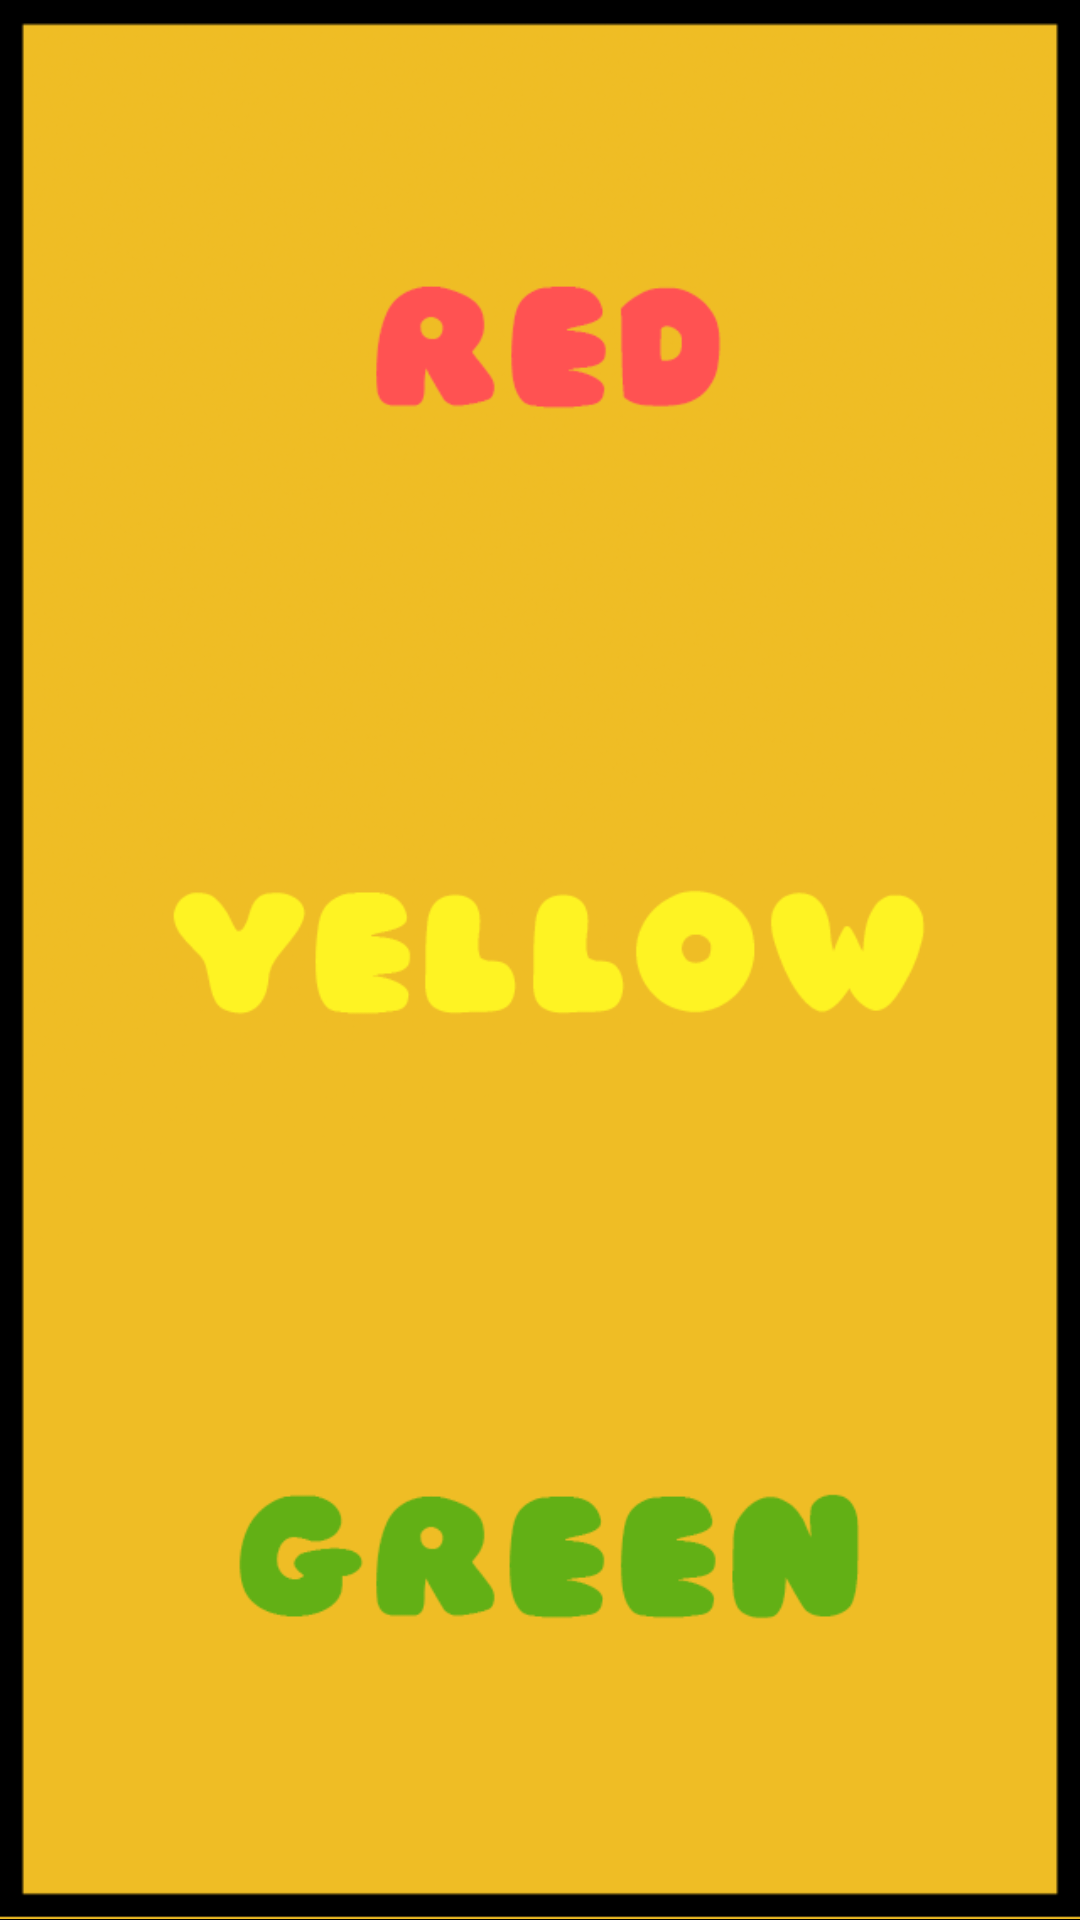

Android layout source for this screen:
<!-- AndroidManifest.xml: application theme android:Theme.NoTitleBar -->
<!-- res/layout/splashscreen3.xml -->
<?xml version="1.0" encoding="utf-8"?>
<RelativeLayout xmlns:android="http://schemas.android.com/apk/res/android"
    xmlns:tools="http://schemas.android.com/tools"
    android:layout_width="match_parent"
    android:layout_height="match_parent"
    android:orientation="vertical"
    tools:context=".SplashActivity3" >

    <ImageView
        android:id="@+id/imageView3"
        android:layout_width="wrap_content"
        android:layout_height="wrap_content"
        android:layout_centerHorizontal="true"
        android:layout_centerVertical="true"
        android:contentDescription="@string/ryg"
        android:src="@drawable/redyellowgreen" />

</RelativeLayout>
<!-- resources referenced by this layout -->
<resources>
  <!-- drawable redyellowgreen: png bitmap (drawable-hdpi, 155232 bytes) -->
  <string name="ryg">RYG</string>
</resources>
